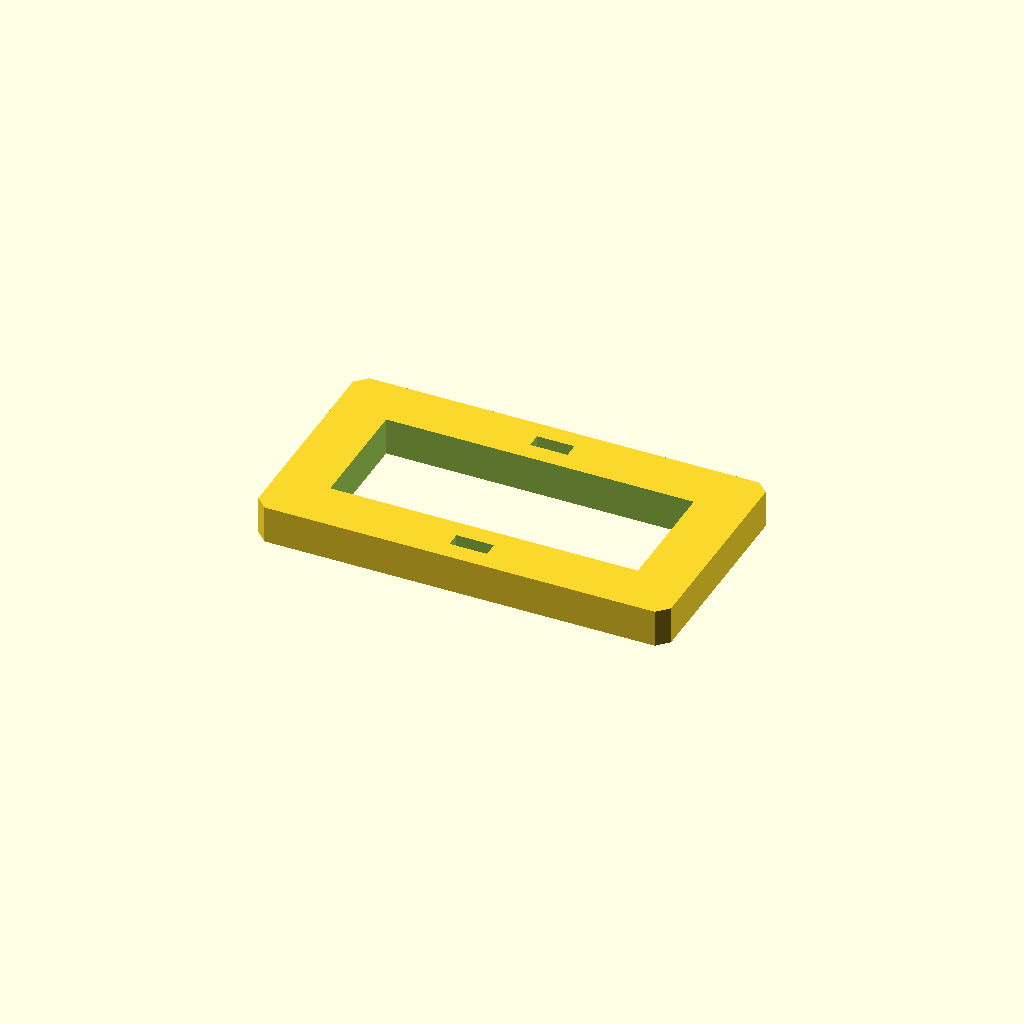
Cell 1: the model at its default parameters.
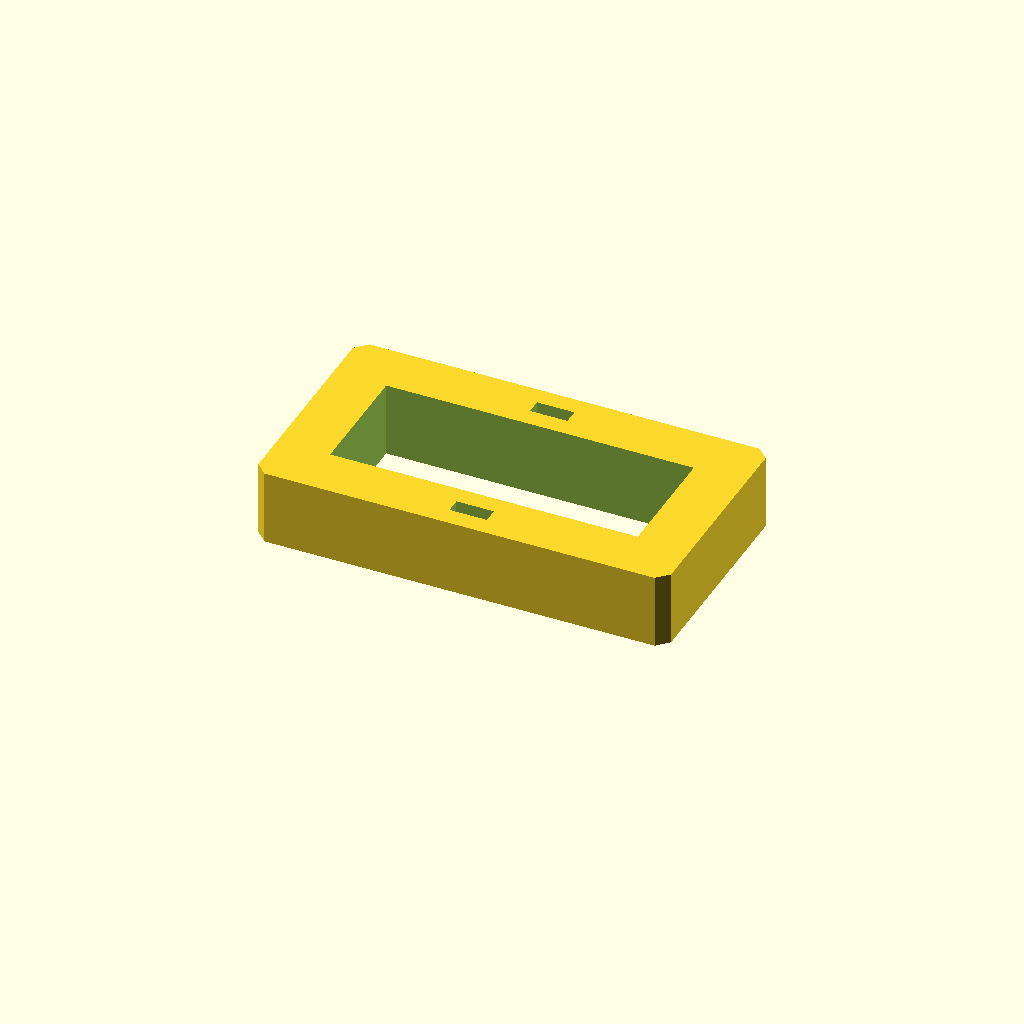
Cell 2 — plate_t set to 20, the other parameters unchanged.
One fixed orthographic camera (rotation 55°, 0°, 25°; colour scheme Cornfield) for every cell.
OpenSCAD source file optional_data/data/sketch3/frameplates/part_0242.scad:
$fn = 32;

// ----------------------------------------------------------------------
// Frame plate: 110 x 60 frame, 14 mm rails
// ----------------------------------------------------------------------

// --- parameters (mm) ---
plate_l = 110;            // plate length, X
plate_w = 60;             // plate width, Y
plate_t = 10;             // plate thickness, Z (extrusion height)
corner_c = 3;             // corner chamfer
frame_bar = 14;           // frame rail width
slot_l = 10;              // adjustment slot length
slot_w = 4;               // adjustment slot width

win_l = plate_l - 2 * frame_bar;  // window length
win_w = plate_w - 2 * frame_bar;  // window width

profile = [[3, 0], [107, 0], [110, 3], [110, 57], [107, 60], [3, 60], [0, 57], [0, 3]];  // primary outline, 8 points, counter clockwise
void_1 = [[14, 14], [96, 14], [96, 46], [14, 46]];  // the window, 4 points
void_2 = [[50, 5], [60, 5], [60, 9], [50, 9]];  // adjustment slot, 4 points
void_3 = [[50, 51], [60, 51], [60, 55], [50, 55]];  // adjustment slot, 4 points

// --- the one profile operation ---
difference() {
  linear_extrude(height = plate_t) polygon(points = profile);
  translate([0, 0, -1])
    linear_extrude(height = plate_t + 2) polygon(points = void_1);
  translate([0, 0, -1])
    linear_extrude(height = plate_t + 2) polygon(points = void_2);
  translate([0, 0, -1])
    linear_extrude(height = plate_t + 2) polygon(points = void_3);
}
Customizer parameters (derived from the source; name, type, default, range or options):
plate_l: number, default 110
plate_w: number, default 60
plate_t: number, default 10
corner_c: number, default 3
frame_bar: number, default 14
slot_l: number, default 10
slot_w: number, default 4
